Run: headless pygame with SDL's dummy video driver; simulated clock (each Clock.tick advances the game by its frame time, no real sleeping); random seed 0; keys injected as events and as key.get_pressed() state; no mouse input.
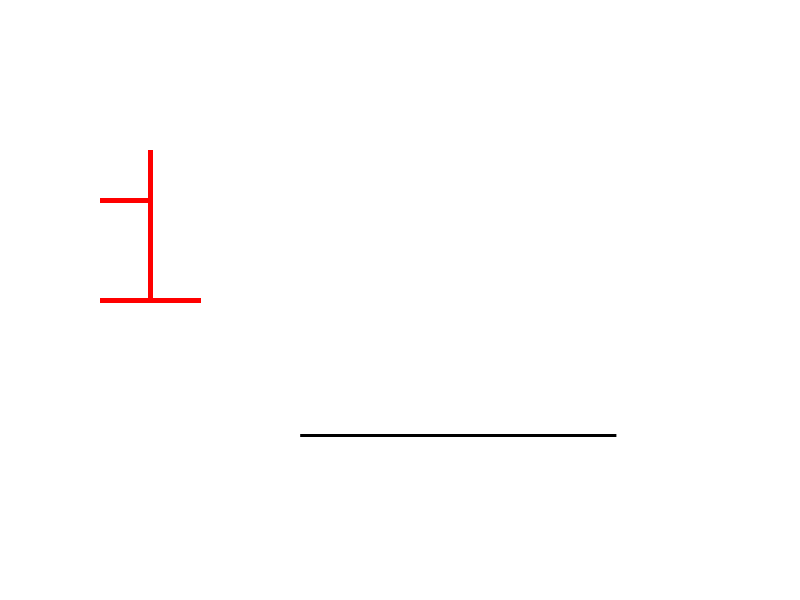
Frame 1 of 4 · flips 1–60 · no input
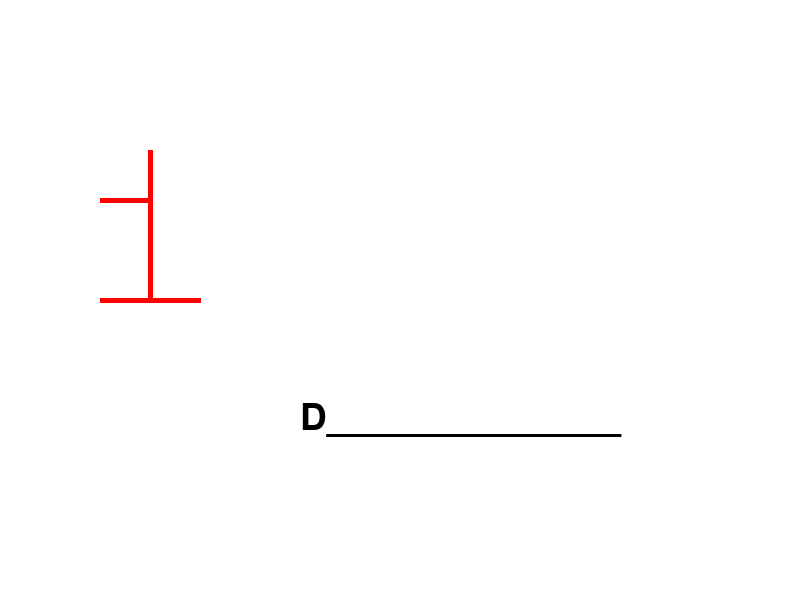
Frame 2 of 4 · flips 61–180 · tapped SPACE, RETURN · held RIGHT (→), D
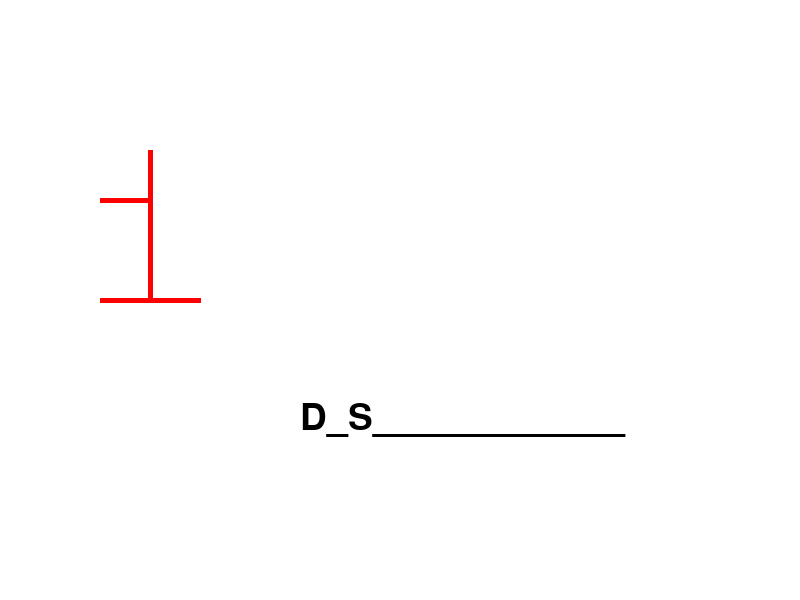
Frame 3 of 4 · flips 181–300 · held DOWN (↓), S
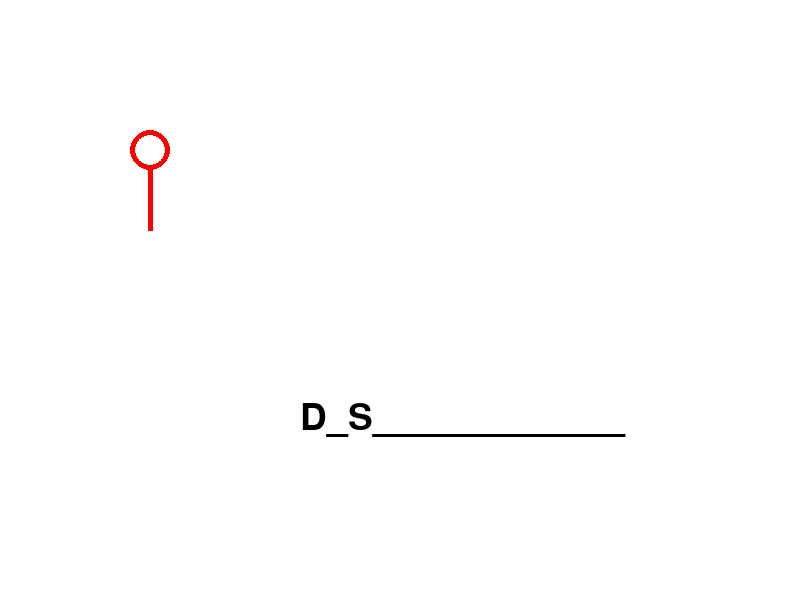
Frame 4 of 4 · flips 301–420 · held LEFT (←), A, UP (↑), W

The pygame program that drew these frames:

import pygame
import random
import sys

# Inicializa o Pygame
pygame.init()

# Configurações da tela
SCREEN_WIDTH = 800
SCREEN_HEIGHT = 600
screen = pygame.display.set_mode((SCREEN_WIDTH, SCREEN_HEIGHT))
pygame.display.set_caption("Jogo da Forca")

# Cores
BLACK = (0, 0, 0)
WHITE = (255, 255, 255)
RED = (255, 0, 0)

# Fonte
font = pygame.font.SysFont(None, 55)

# Palavras para o jogo
words = ["python", "pygame", "programacao", "desenvolvimento", "jogo"]

# Função para desenhar a forca
def draw_hangman(tries):
    if tries == 6:
        pygame.draw.line(screen, RED, (150, 200), (150, 300), 5)  # Poste
        pygame.draw.line(screen, RED, (100, 300), (200, 300), 5)  # Base
        pygame.draw.line(screen, RED, (150, 200), (100, 200), 5)  # Topo
        pygame.draw.line(screen, RED, (150, 200), (150, 150), 5)  # Braço
    if tries <= 5:
        pygame.draw.circle(screen, RED, (150, 150), 20, 5)  # Cabeça
    if tries <= 4:
        pygame.draw.line(screen, RED, (150, 170), (150, 230), 5)  # Corpo
    if tries <= 3:
        pygame.draw.line(screen, RED, (150, 230), (130, 270), 5)  # Braço esquerdo
    if tries <= 2:
        pygame.draw.line(screen, RED, (150, 230), (170, 270), 5)  # Braço direito
    if tries <= 1:
        pygame.draw.line(screen, RED, (150, 270), (130, 310), 5)  # Perna esquerda
    if tries == 0:
        pygame.draw.line(screen, RED, (150, 270), (170, 310), 5)  # Perna direita

# Função para desenhar a palavra oculta
def draw_word(word, guessed_letters):
    display_word = ''.join([letter if letter in guessed_letters else '_' for letter in word])
    text = font.render(display_word, True, BLACK)
    screen.blit(text, (300, 400))

# Função principal do jogo
def main():
    word = random.choice(words).upper()
    guessed_letters = set()
    tries = 6
    guessed = False

    while True:
        screen.fill(WHITE)
        draw_hangman(tries)
        draw_word(word, guessed_letters)
        pygame.display.update()

        for event in pygame.event.get():
            if event.type == pygame.QUIT:
                pygame.quit()
                sys.exit()
            if event.type == pygame.KEYDOWN:
                if event.key == pygame.K_ESCAPE:
                    pygame.quit()
                    sys.exit()
                letter = pygame.key.name(event.key).upper()
                if letter.isalpha() and len(letter) == 1:
                    if letter in word:
                        guessed_letters.add(letter)
                        if set(word) == guessed_letters:
                            guessed = True
                    else:
                        tries -= 1

        if tries == 0:
            print(f"Você perdeu! A palavra era: {word}")
            pygame.quit()
            sys.exit()
        if guessed:
            print(f"Você ganhou! A palavra era: {word}")
            pygame.quit()
            sys.exit()

if __name__ == "__main__":
    main()
